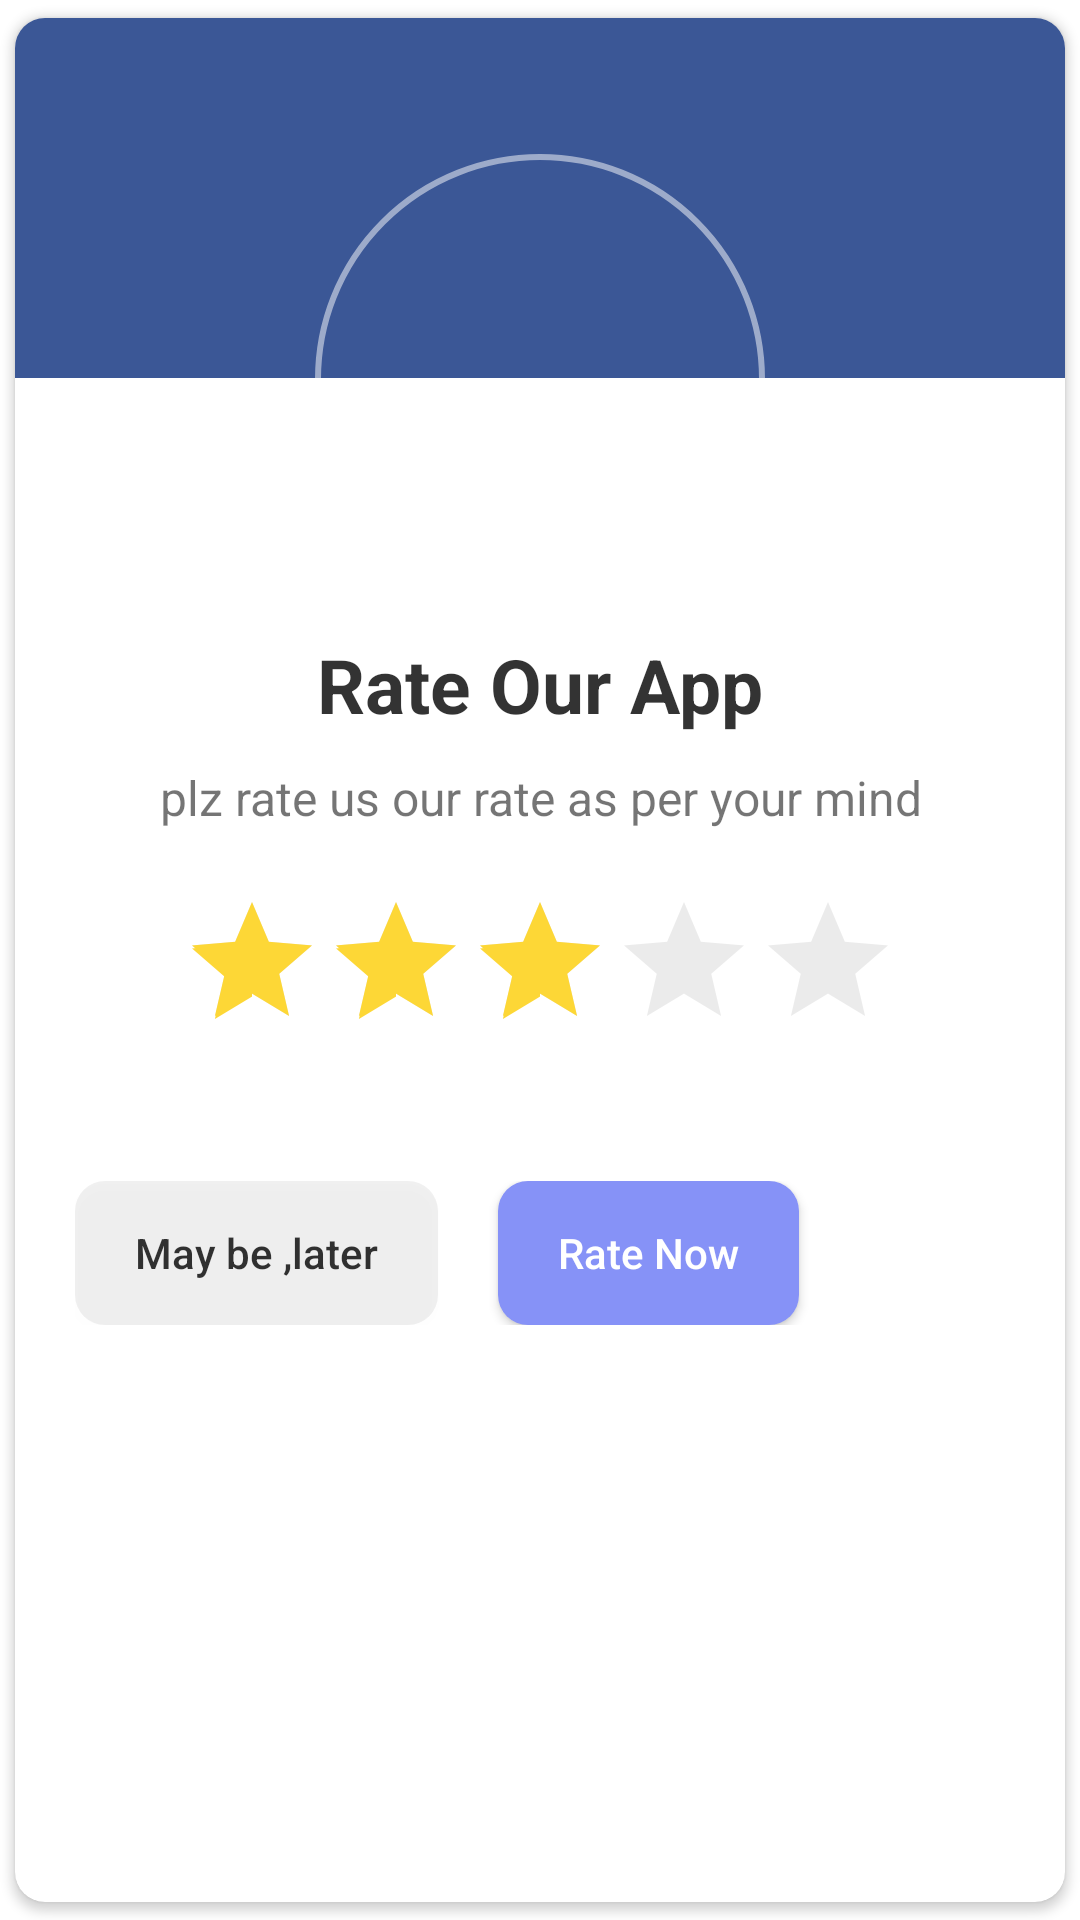

The Android layout XML behind this screen, and the referenced resources:
<!-- AndroidManifest.xml: application theme Theme.Finalproject -->
<!-- res/layout/rate_us_dialog_layout.xml -->
<?xml version="1.0" encoding="utf-8"?>
<RelativeLayout xmlns:android="http://schemas.android.com/apk/res/android"
    android:layout_width="match_parent"
    android:layout_height="match_parent"
    xmlns:app="http://schemas.android.com/apk/res-auto">

    <androidx.cardview.widget.CardView
        android:layout_width="match_parent"
        android:layout_height="match_parent"
        app:cardUseCompatPadding="true"
        app:cardCornerRadius="10dp">

        <LinearLayout

            android:layout_width="match_parent"
            android:layout_height="wrap_content"
            android:orientation="vertical">
            <View
                android:layout_width="match_parent"
                android:layout_height="120dp"
                android:background="@color/dialog_color_2" />

            <RelativeLayout
                android:layout_width="150dp"
                android:layout_height="150dp"
                android:layout_gravity="center"
                android:layout_marginTop="-75dp"
                android:background="@drawable/round_back_while_stroke_1000"
                android:padding="20dp">

                <View
                    android:layout_width="match_parent"
                    android:layout_height="match_parent"
                    android:background="@drawable/round_back_while_1000" />
                <ImageView
                    android:id="@+id/ratingImg"
                    android:layout_width="match_parent"
                    android:layout_height="match_parent"
                    android:adjustViewBounds="true"
                    android:padding="25dp"
                    android:src="@drawable/image3"
                    android:layout_centerInParent="true" />
            </RelativeLayout>
            <TextView
                android:layout_width="wrap_content"
                android:layout_height="wrap_content"
                android:text="Rate Our App"
                android:layout_marginTop="10dp"
                android:textColor="#cc000000"
                android:textSize="25dp"
                android:textStyle="bold"
                android:layout_gravity="center"/>
            <TextView
                android:layout_width="wrap_content"
                android:layout_height="wrap_content"
                android:layout_marginStart="20dp"
                android:layout_marginEnd="20dp"
                android:gravity="center"
                android:layout_gravity="center"
                android:textSize="16sp"
                android:layout_marginTop="10dp"
                android:text="plz rate us our rate as per your mind" />

            <androidx.appcompat.widget.AppCompatRatingBar
                android:id="@+id/ratingBar"
                android:layout_width="wrap_content"
                android:layout_height="wrap_content"
                android:layout_gravity="center"
                android:layout_marginTop="20dp"
                android:layout_marginBottom="20dp"
                android:rating="3"
                android:theme="@style/MyRatingBar"
                android:contentDescription="@string/rating_bar_description" />

            <LinearLayout
                android:layout_width="match_parent"
                android:layout_height="wrap_content"
                android:orientation="horizontal"
                android:layout_marginStart="20dp"
                android:layout_marginEnd="20dp"
                android:layout_gravity="end"
                android:layout_marginTop="10dp"
                android:layout_marginBottom="10dp"
                android:paddingTop="10dp"
                android:paddingBottom="10dp">

                <androidx.appcompat.widget.AppCompatButton
                    android:id="@+id/laterBtn"
                    android:layout_width="wrap_content"
                    android:layout_height="48dp"
                    android:text="May be ,later"
                    android:textAllCaps="false"
                    android:paddingStart="20dp"
                    android:textColor="#cc000000"
                    android:paddingEnd="20dp"
                    android:background="@drawable/round_back_brown_6"/>

                <androidx.appcompat.widget.AppCompatButton
                    android:id="@+id/rateNowBtn"
                    android:layout_width="wrap_content"
                    android:layout_height="48dp"
                    android:layout_marginStart="20dp"
                    android:background="@drawable/round_back_blue_10"
                    android:paddingStart="20dp"
                    android:paddingEnd="20dp"
                    android:text="Rate Now"
                    android:textAllCaps="false"
                    android:textColor="#ffffff" />
            </LinearLayout>

        </LinearLayout>

    </androidx.cardview.widget.CardView>
</RelativeLayout>
<!-- resources referenced by this layout -->
<resources>
  <color name="dialog_color_2">#3B5796</color>
  <!-- drawable round_back_blue_10 (drawable) -->
  <?xml version="1.0" encoding="utf-8"?>
  <shape xmlns:android="http://schemas.android.com/apk/res/android"
      android:shape="rectangle">
      <solid android:color="@color/lavender"/>
      <corners android:radius="10dp"/>
  
  </shape>
  <!-- drawable round_back_brown_6 (drawable) -->
  <?xml version="1.0" encoding="utf-8"?>
  <shape xmlns:android="http://schemas.android.com/apk/res/android"
      android:shape="rectangle">
      <solid android:color="#0f000000"/>
      <corners android:radius="10dp"/>
  
  </shape>
  <!-- drawable round_back_while_stroke_1000 (drawable) -->
  <?xml version="1.0" encoding="utf-8"?>
  <shape xmlns:android="http://schemas.android.com/apk/res/android"
      android:shape="rectangle">
  
      <solid android:color="@android:color/transparent"/>
      <stroke android:width="2dp"
          android:color="#80FFFFFF"/>
      <corners android:radius="1000dp"/>
  </shape>
  <string name="rating_bar_description">Rate_this_app</string>
  <style name="MyRatingBar" parent="Widget.AppCompat.RatingBar">
  
          
          <item name="colorControlNormal">#4D000000</item>
  
          
          <item name="colorControlActivated">@color/dialo_color_1</item>
  
      </style>
  <style name="Theme.Finalproject" parent="Theme.MaterialComponents.DayNight.NoActionBar">
          
          <item name="windowActionBar">false</item>
          <item name="colorPrimary">@color/lavender</item>
          <item name="colorPrimaryVariant">@color/lavender</item>
          <item name="colorOnPrimary">@color/white</item>
          
          <item name="colorSecondary">@color/teal_200</item>
          <item name="colorSecondaryVariant">@color/teal_700</item>
          <item name="colorOnSecondary">@color/black</item>
          
          <item name="android:statusBarColor">?attr/colorPrimaryVariant</item>
          
      </style>
  <color name="lavender">#8692f7</color>
  <color name="dialo_color_1">#FDD736</color>
  <color name="white">#FFFFFFFF</color>
  <color name="teal_200">#FF03DAC5</color>
  <color name="teal_700">#FF018786</color>
  <color name="black">#FF000000</color>
</resources>
